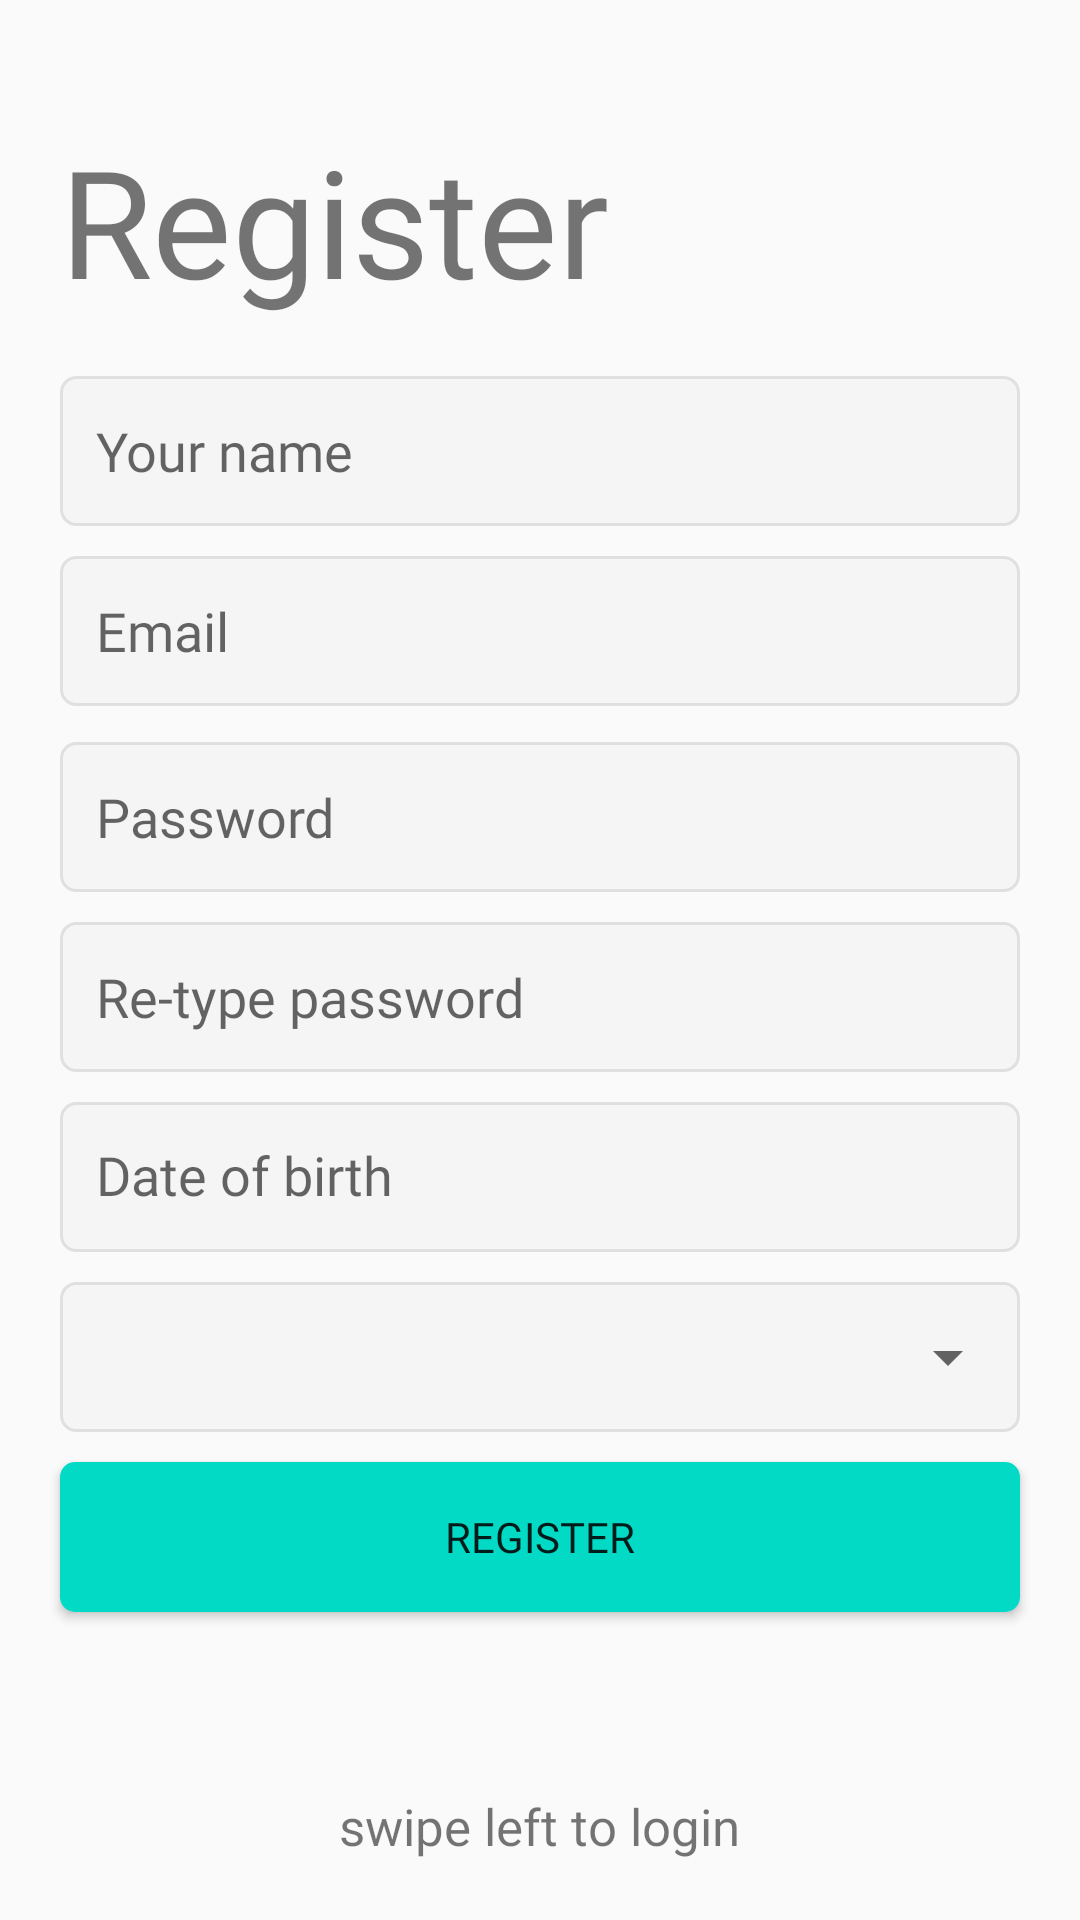

Here is an Android app screen rendered from its layout file. Give the layout XML and the strings, colors and styles it references.
<!-- AndroidManifest.xml: application theme Theme.AppCompat.DayNight.NoActionBar -->
<!-- res/layout/fragment_register.xml -->
<?xml version="1.0" encoding="utf-8"?>
<RelativeLayout xmlns:android="http://schemas.android.com/apk/res/android"
    xmlns:app="http://schemas.android.com/apk/res-auto"
    xmlns:tools="http://schemas.android.com/tools"
    android:layout_width="match_parent"
    android:layout_height="match_parent"
    tools:context=".view.RegisterFragment"
    android:orientation="vertical"
    android:id="@+id/register_fragment">

    <LinearLayout
        android:id="@+id/title_layout"
        android:layout_width="wrap_content"
        android:layout_height="wrap_content"
        android:orientation="vertical"
        android:layout_marginStart="20dp"
        android:layout_marginBottom="20dp"
        android:layout_marginTop="40dp"
        android:layout_above="@+id/login_Edit_Layout">
        <TextView
            android:id="@+id/tv_logo"
            android:layout_width="wrap_content"
            android:layout_height="wrap_content"
            android:textSize="50sp"
            android:text="Register"
            android:fontFamily="@font/inido_daisy"
            />
        <TextView
            android:id="@+id/tv_subtitle"
            android:layout_width="wrap_content"
            android:layout_height="wrap_content"
            android:textSize="17sp"
            android:text="Let's join us and \nbuild your relationship with orthers"
            android:layout_marginTop="12dp"
            android:fontFamily="@font/roboto_regular"
            />
    </LinearLayout>

    <LinearLayout
        android:id="@+id/login_Edit_Layout"
        android:layout_width="match_parent"
        android:layout_height="wrap_content"

        android:paddingStart="20dp"
        android:paddingEnd="20dp"
        android:orientation="vertical"
        android:layout_centerVertical="true">

        <EditText
            android:id="@+id/name_et"
            android:layout_width="match_parent"
            android:layout_height="50dp"
            android:fontFamily="@font/roboto_regular"
            android:inputType="textEmailAddress"
            android:hint="Your name"
            android:padding="12dp"
            android:layout_marginBottom="10dp"
            android:background="@drawable/custom_edit_text"
            />

        <EditText
            android:id="@+id/email_et"
            android:layout_width="match_parent"
            android:layout_height="50dp"
            android:fontFamily="@font/roboto_regular"
            android:inputType="textEmailAddress"
            android:hint="Email"
            android:padding="12dp"
            android:layout_marginBottom="12dp"
            android:background="@drawable/custom_edit_text"
            />

        <EditText
            android:id="@+id/password_et"
            android:layout_width="match_parent"
            android:layout_height="50dp"
            android:fontFamily="@font/roboto_regular"
            android:inputType="textPassword"
            android:hint="Password"
            android:padding="12dp"
            android:layout_marginBottom="10dp"
            android:background="@drawable/custom_edit_text"
            />



        <EditText
            android:id="@+id/retype_password"
            android:layout_width="match_parent"
            android:layout_height="50dp"
            android:fontFamily="@font/roboto_regular"
            android:inputType="textPassword"
            android:hint="Re-type password"
            android:padding="12dp"
            android:layout_marginBottom="10dp"
            android:background="@drawable/custom_edit_text"
            />

        <TextView
            android:id="@+id/select_date"
            android:layout_width="match_parent"
            android:layout_height="50dp"
            android:background="@drawable/custom_edit_text"
            android:hint="Date of birth"
            android:padding="12dp"
            android:fontFamily="@font/roboto_regular"
            android:layout_marginBottom="10dp"
            android:textSize="18sp"
            tools:ignore="Deprecated"
            />

        <RelativeLayout
            android:layout_width="match_parent"
            android:layout_height="wrap_content"
            android:background="@drawable/custom_edit_text">
            <Spinner
                android:layout_width="match_parent"
                android:layout_height="50dp"
                android:id="@+id/select_gender"
                android:textSize="18sp"
                android:fontFamily="@font/roboto_regular"
                />
        </RelativeLayout>
        <TextView
            android:id="@+id/error_tv"
            android:layout_width="match_parent"
            android:layout_height="wrap_content"
            android:textSize="20sp"
            android:layout_marginTop="10dp"
            android:textColor="#f54242"
            android:paddingStart="12dp"/>


    </LinearLayout>

    <Button
        android:id="@+id/register_Btn"
        android:layout_width="match_parent"
        android:layout_height="50dp"
        android:text="Register"
        android:fontFamily="@font/roboto_regular"
        android:background="@drawable/custom_btn"
        app:backgroundTint = "@null"
        android:layout_marginStart="20dp"
        android:layout_marginEnd="20dp"
        android:layout_above="@+id/left_Arrow"/>

    <ImageView
        android:id="@+id/left_Arrow"
        android:layout_width="30dp"
        android:layout_height="30dp"
        android:layout_centerHorizontal="true"
        android:layout_above="@+id/swipe_Text"
        android:src="@drawable/ic_arrow_left"
        android:layout_marginTop="30dp"
        />

    <TextView
        android:id="@+id/swipe_Text"
        android:layout_width="wrap_content"
        android:layout_height="wrap_content"
        android:text="swipe left to login"
        android:textSize="17sp"
        android:fontFamily="@font/roboto_regular"
        android:layout_alignParentBottom="true"
        android:layout_centerHorizontal="true"
        android:layout_marginBottom="20dp"/>







</RelativeLayout>
<!-- resources referenced by this layout -->
<resources>
  <!-- drawable custom_btn (drawable) -->
  <?xml version="1.0" encoding="utf-8"?>
  <shape xmlns:android="http://schemas.android.com/apk/res/android"
      android:padding="10dp"
      android:shape="rectangle" >
  
      <solid android:color="@color/teal_200" />
  
      <corners
          android:bottomLeftRadius="5dp"
          android:bottomRightRadius="5dp"
          android:topLeftRadius="5dp"
          android:topRightRadius="5dp" />
  
  </shape>
  <!-- drawable custom_edit_text (drawable) -->
  <?xml version="1.0" encoding="utf-8"?>
  <shape xmlns:android="http://schemas.android.com/apk/res/android"
      android:shape="rectangle"
      android:padding = "10dp"
      >
      <solid android:color="#f5f5f5"/>
      <corners android:radius="5dp"/>
      <stroke android:width="1dp"
          android:color="#e0e0e0"
          />
  
  
  
  </shape>
  <!-- not gathered from this repository: default colours our renderer supplied (Android Studio template values) -->
  <color name="teal_200">#FF03DAC5</color>
</resources>
